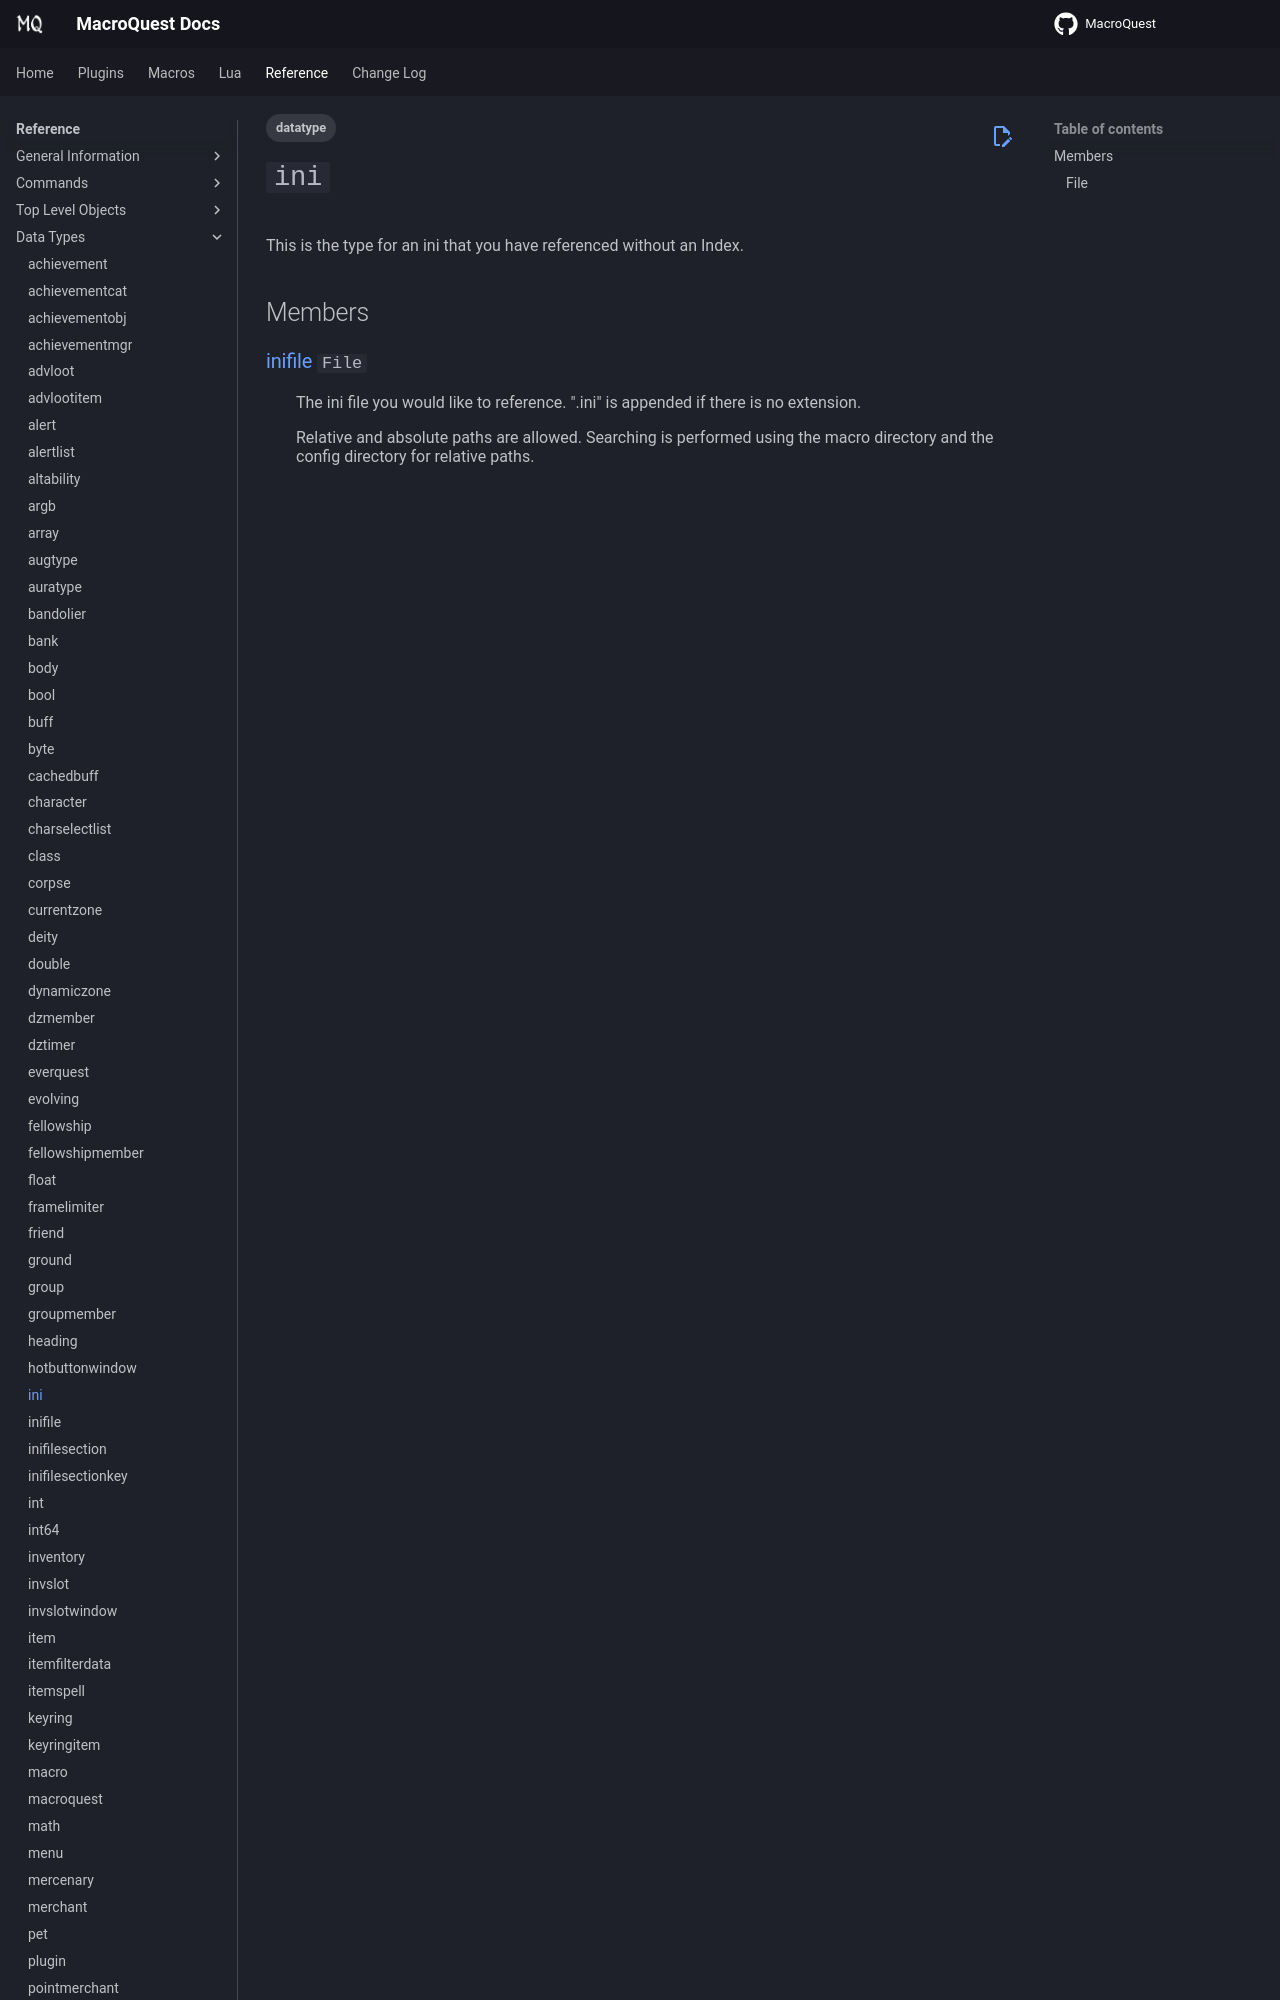

repository: macroquest/docs · page: reference/data-types/datatype-ini/index.html · generator: jekyll

---
tags:
    - datatype
---
# `ini`

<!--dt-desc-start-->
This is the type for an ini that you have referenced without an Index.
<!--dt-desc-end-->
## Members
<!--dt-members-start-->
### {{ renderMember(type='inifile', name='File') }}

:   The ini file you would like to reference. ".ini" is appended if there is no extension.
